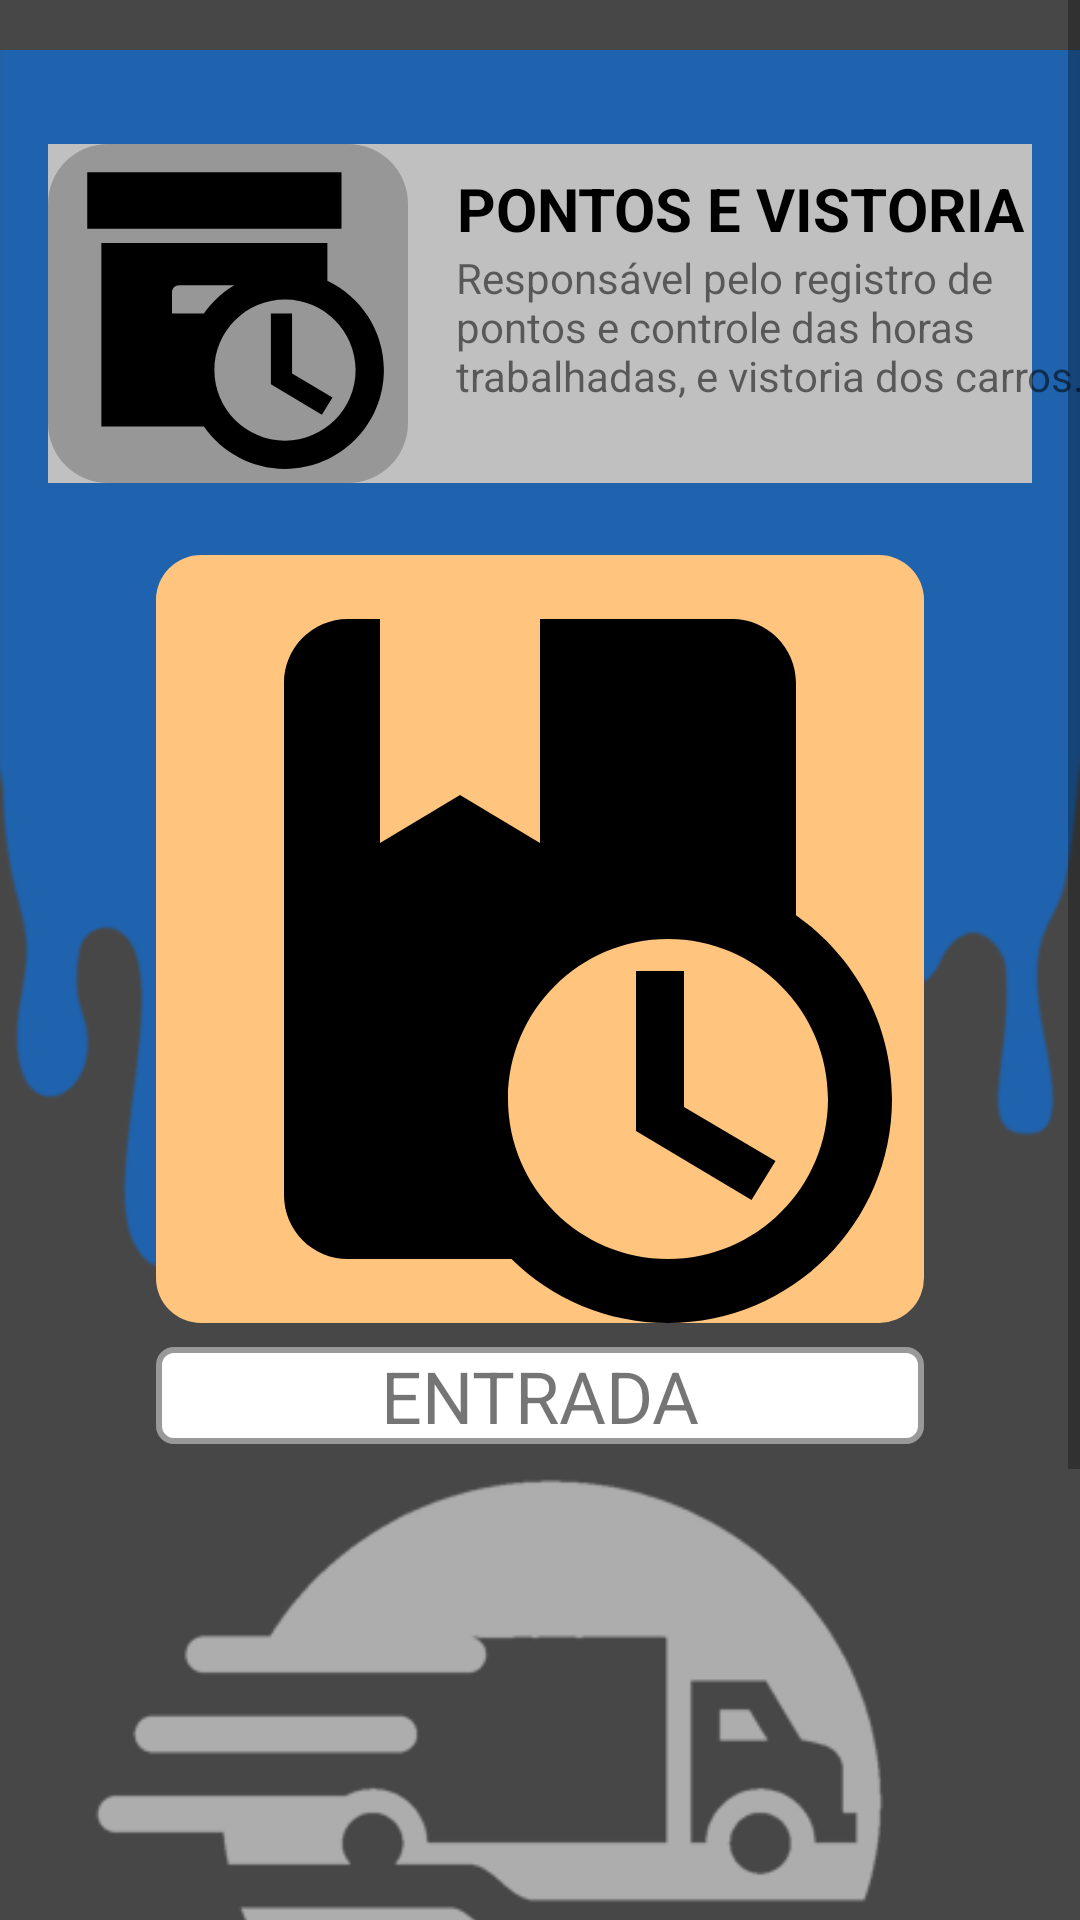

Produce the Android XML layout that renders to this screen, including the resource entries it uses.
<!-- AndroidManifest.xml: application theme AppTheme -->
<!-- res/layout/activity_work_hour.xml -->
<?xml version="1.0" encoding="utf-8"?>
<ScrollView xmlns:android="http://schemas.android.com/apk/res/android"
    xmlns:app="http://schemas.android.com/apk/res-auto"
    xmlns:tools="http://schemas.android.com/tools"
    android:layout_width="match_parent"
    android:layout_height="match_parent"
    android:fillViewport="true"
    tools:context=".SOLID.activitys.WorkHourActivity">

    <androidx.constraintlayout.widget.ConstraintLayout
        android:id="@+id/main"
        android:layout_width="match_parent"
        android:layout_height="wrap_content"
        android:background="#474747">





        

        <ImageView
            android:id="@+id/imageView5"
            android:layout_width="wrap_content"
            android:layout_height="wrap_content"
            android:layout_marginTop="-64dp"
            app:layout_constraintEnd_toEndOf="parent"
            app:layout_constraintStart_toStartOf="parent"
            app:layout_constraintTop_toTopOf="parent"
            app:srcCompat="@drawable/tinta" />

        <ImageView
            android:id="@+id/theWorkHourbutton2"
            android:layout_width="0dp"
            android:layout_height="113dp"
            android:layout_marginStart="16dp"
            android:layout_marginTop="48dp"
            android:layout_marginEnd="16dp"
            android:background="@drawable/button_stroke_squad_white"
            android:textSize="18sp"
            app:layout_constraintEnd_toEndOf="parent"
            app:layout_constraintHorizontal_bias="0.0"
            app:layout_constraintStart_toStartOf="parent"
            app:layout_constraintTop_toTopOf="parent" />

        <TextView
            android:id="@+id/textWorkHourDescritionText2"
            android:layout_width="220dp"
            android:layout_height="70dp"
            android:layout_marginEnd="16dp"
            android:text="Responsável pelo registro de pontos e controle das horas trabalhadas, e vistoria dos carros."
            app:layout_constraintBottom_toBottomOf="@+id/theWorkHourbutton2"
            app:layout_constraintEnd_toEndOf="@+id/theWorkHourbutton2"
            app:layout_constraintHorizontal_bias="0.0"
            app:layout_constraintStart_toStartOf="@+id/textWorkHourTitle2"
            app:layout_constraintTop_toBottomOf="@+id/textWorkHourTitle2"
            app:layout_constraintVertical_bias="0.0" />

        <TextView
            android:id="@+id/textWorkHourTitle2"
            android:layout_width="wrap_content"
            android:layout_height="wrap_content"
            android:layout_marginStart="16dp"
            android:layout_marginTop="8dp"
            android:text="PONTOS E VISTORIA"
            android:textAlignment="center"
            android:textColor="#000000"
            android:textSize="20sp"
            android:textStyle="bold"
            app:layout_constraintStart_toEndOf="@+id/workHourImagem"
            app:layout_constraintTop_toTopOf="@+id/theWorkHourbutton2" />

        <ImageView
            android:id="@+id/workHourImagem"
            android:layout_width="120dp"
            android:layout_height="0dp"
            android:background="@drawable/button_stroke_squad_clay"
            android:src="@drawable/archive_clock"
            app:layout_constraintBottom_toBottomOf="@+id/theWorkHourbutton2"
            app:layout_constraintStart_toStartOf="@+id/theWorkHourbutton2"
            app:layout_constraintTop_toTopOf="@+id/theWorkHourbutton2"
            app:layout_constraintVertical_bias="0.0" />


        <androidx.constraintlayout.widget.ConstraintLayout
            android:layout_width="match_parent"
            android:layout_height="wrap_content"
            android:layout_marginTop="24dp"
            app:layout_constraintTop_toBottomOf="@+id/theWorkHourbutton2"
            tools:layout_editor_absoluteX="-2dp">

            <ImageView
                android:id="@+id/imageStop"
                android:layout_width="256dp"
                android:layout_height="256dp"
                android:layout_marginTop="16dp"
                android:background="@drawable/button_stroke_squad_yellow"
                android:visibility="gone"
                app:layout_constraintEnd_toEndOf="@+id/imageDinnerFinishHour"
                app:layout_constraintStart_toStartOf="@+id/imageDinnerFinishHour"
                app:layout_constraintTop_toBottomOf="@+id/buttonDinnerFinishHour" />

            <ImageView
                android:id="@+id/imageDinnerFinishHour"
                android:layout_width="256dp"
                android:layout_height="256dp"
                android:layout_marginTop="16dp"
                android:background="@drawable/button_stroke_squad_yellow"
                android:visibility="gone"
                app:layout_constraintEnd_toEndOf="@+id/imageDinnerStarHour"
                app:layout_constraintStart_toStartOf="@+id/imageDinnerStarHour"
                app:layout_constraintTop_toBottomOf="@+id/buttonDinnerStarHour" />

            <TextView
                android:id="@+id/buttonStop"
                android:layout_width="0dp"
                android:layout_height="wrap_content"
                android:layout_marginTop="8dp"
                android:background="@drawable/squad_stroke"
                android:text="Button"
                android:textAlignment="center"
                android:textSize="24sp"
                android:visibility="gone"
                app:layout_constraintEnd_toEndOf="@+id/imageStop"
                app:layout_constraintHorizontal_bias="1.0"
                app:layout_constraintStart_toStartOf="@+id/imageStop"
                app:layout_constraintTop_toBottomOf="@+id/imageStop" />

            <TextView
                android:id="@+id/buttonFistHour"
                android:layout_width="0dp"
                android:layout_height="wrap_content"
                android:layout_marginTop="8dp"
                android:background="@drawable/squad_stroke"
                android:text="ENTRADA"
                android:textAlignment="center"
                android:textSize="24sp"
                app:layout_constraintEnd_toEndOf="@+id/imageFistHour"
                app:layout_constraintHorizontal_bias="1.0"
                app:layout_constraintStart_toStartOf="@+id/imageFistHour"
                app:layout_constraintTop_toBottomOf="@+id/imageFistHour" />

            <TextView
                android:id="@+id/buttonDinnerFinishHour"
                android:layout_width="0dp"
                android:layout_height="wrap_content"
                android:layout_marginTop="8dp"
                android:background="@drawable/squad_stroke"
                android:text="Button"
                android:textAlignment="center"
                android:textSize="24sp"
                android:visibility="gone"
                app:layout_constraintEnd_toEndOf="@+id/imageDinnerFinishHour"
                app:layout_constraintHorizontal_bias="1.0"
                app:layout_constraintStart_toStartOf="@+id/imageDinnerFinishHour"
                app:layout_constraintTop_toBottomOf="@+id/imageDinnerFinishHour" />

            <ImageView
                android:id="@+id/imageFistHour"
                android:layout_width="256dp"
                android:layout_height="256dp"
                android:layout_marginStart="16dp"
                android:layout_marginTop="16dp"
                android:layout_marginEnd="16dp"
                android:background="@drawable/button_stroke_squad_yellow"
                android:src="@drawable/clock_hour"
                app:layout_constraintEnd_toEndOf="parent"
                app:layout_constraintStart_toStartOf="parent"
                tools:ignore="MissingConstraints" />

            <TextView
                android:id="@+id/buttonDinnerStarHour"
                android:layout_width="0dp"
                android:layout_height="wrap_content"
                android:layout_marginTop="8dp"
                android:background="@drawable/squad_stroke"
                android:text="Button"
                android:textAlignment="center"
                android:textSize="24sp"
                android:visibility="gone"
                app:layout_constraintEnd_toEndOf="@+id/imageDinnerStarHour"
                app:layout_constraintHorizontal_bias="1.0"
                app:layout_constraintStart_toStartOf="@+id/imageDinnerStarHour"
                app:layout_constraintTop_toBottomOf="@+id/imageDinnerStarHour" />

            <ImageView
                android:id="@+id/imageDinnerStarHour"
                android:layout_width="256dp"
                android:layout_height="256dp"
                android:layout_marginTop="16dp"
                android:background="@drawable/button_stroke_squad_yellow"
                android:visibility="gone"
                app:layout_constraintEnd_toEndOf="@+id/imageFistHour"
                app:layout_constraintStart_toStartOf="@+id/imageFistHour"
                app:layout_constraintTop_toBottomOf="@+id/buttonFistHour" />

        </androidx.constraintlayout.widget.ConstraintLayout>


        <ProgressBar
            android:id="@+id/progressBar"
            style="?android:attr/progressBarStyle"
            android:visibility="gone"
            android:layout_width="match_parent"
            android:layout_height="0dp"
            app:layout_constraintBottom_toBottomOf="parent"
            app:layout_constraintTop_toTopOf="parent" />

        <TextView
            android:id="@+id/UserNameDisplay"
            android:layout_width="wrap_content"
            android:layout_height="wrap_content"
            android:text=""
            android:visibility="gone"
            tools:layout_editor_absoluteX="136dp"
            tools:layout_editor_absoluteY="3dp" />


    </androidx.constraintlayout.widget.ConstraintLayout>
</ScrollView>
<!-- resources referenced by this layout -->
<resources>
  <!-- drawable archive_clock (drawable) -->
  <vector xmlns:android="http://schemas.android.com/apk/res/android" xmlns:aapt="http://schemas.android.com/aapt"
      android:viewportWidth="24"
      android:viewportHeight="24"
      android:width="24dp"
      android:height="24dp">
      <path
          android:pathData="M20 6H2V2H20V6M16.5 12H15V17L18.61 19.16L19.36 17.94L16.5 16.25V12M23 16C23 19.87 19.87 23 16 23C13.62 23 11.53 21.81 10.26 20H3V7H19V9.68C21.36 10.81 23 13.21 23 16M8 12H10.26C10.83 11.19 11.56 10.5 12.41 10H8.5C8.22 10 8 10.22 8 10.5V12M21 16C21 13.24 18.76 11 16 11S11 13.24 11 16 13.24 21 16 21 21 18.76 21 16Z"
          android:fillColor="#000000" />
  </vector>
  <!-- drawable button_stroke_squad_clay (drawable) -->
  <?xml version="1.0" encoding="utf-8"?>
  <shape xmlns:android="http://schemas.android.com/apk/res/android">
      <solid android:color="@color/cardview_shadow_start_color"></solid>
      <corners android:radius="20dp"></corners>
  </shape>
  <!-- drawable button_stroke_squad_white (drawable) -->
  <?xml version="1.0" encoding="utf-8"?>
  <shape xmlns:android="http://schemas.android.com/apk/res/android">
      <solid android:color="#C0C0C0"></solid>
  </shape>
  <!-- drawable button_stroke_squad_yellow (drawable) -->
  <?xml version="1.0" encoding="utf-8"?>
  <shape xmlns:android="http://schemas.android.com/apk/res/android">
      <solid android:color="#FFC57F"></solid>
      <corners android:radius="15dp"></corners>
  </shape>
  <!-- drawable clock_hour (drawable) -->
  <?xml version="1.0" encoding="utf-8"?>
  <vector xmlns:android="http://schemas.android.com/apk/res/android"
      android:width="24dp"
      android:height="24dp"
      android:viewportWidth="24"
      android:viewportHeight="24">
  
      <path
          android:fillColor="#000000"
          android:pathData="M16.5 17.25L19.36 18.94L18.61 20.16L15 18V13H16.5V17.25M23 17C23 20.87 19.87 24 16 24C14.09 24 12.37 23.24 11.11 22H6C4.89 22 4 21.11 4 20V4C4 2.9 4.89 2 6 2H7V9L9.5 7.5L12 9V2H18C19.1 2 20 2.89 20 4V11.26C21.81 12.53 23 14.62 23 17M21 17C21 14.24 18.76 12 16 12S11 14.24 11 17 13.24 22 16 22 21 19.76 21 17Z" />
  </vector>
  <!-- drawable squad_stroke (drawable) -->
  <?xml version="1.0" encoding="utf-8"?>
  <shape xmlns:android="http://schemas.android.com/apk/res/android">
      <solid android:color="@color/white"></solid>
      <stroke android:color="#999999" android:width="2dp"></stroke>
      <corners android:radius="5dp"></corners>
  </shape>
  <!-- drawable tinta: png bitmap (drawable, 17230 bytes) -->
  <style name="AppTheme" parent="Theme.AppCompat.Light.NoActionBar">
      </style>
  <color name="white">#FFFFFFFF</color>
</resources>
